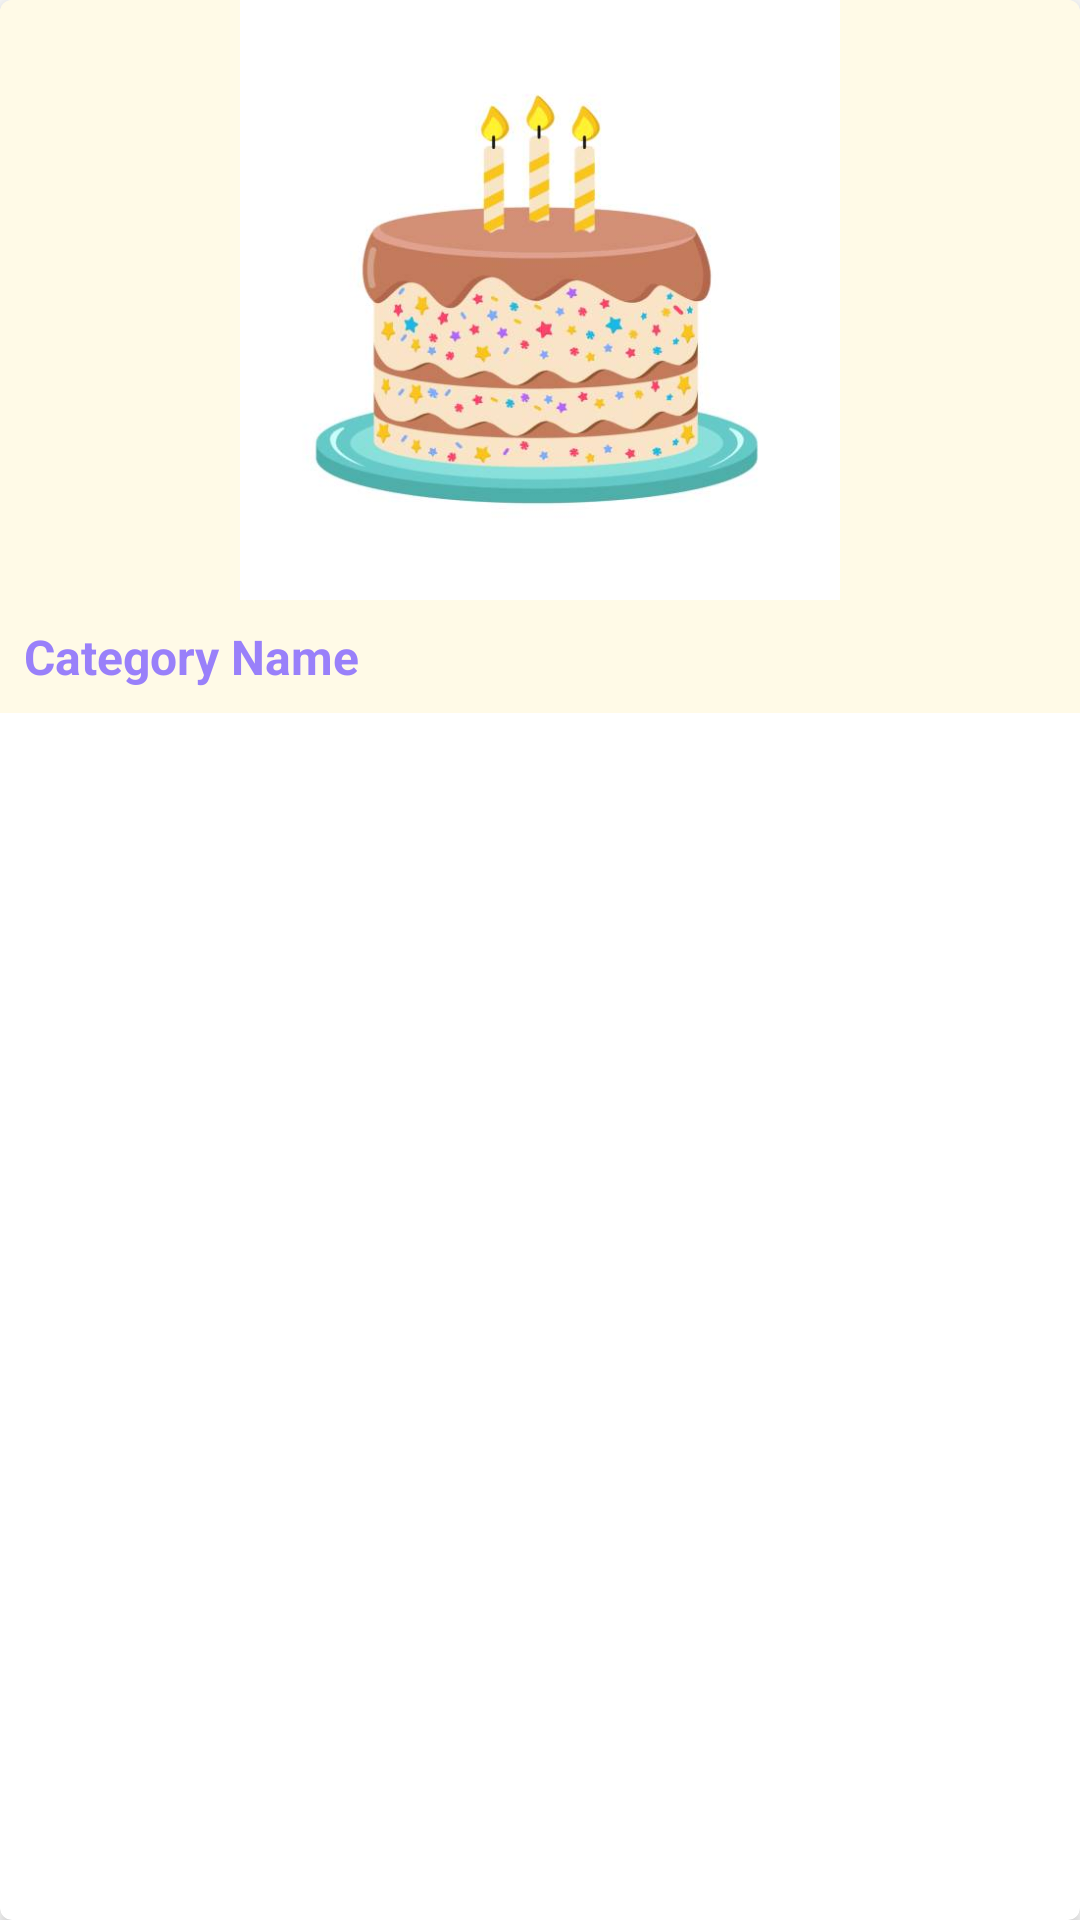

Produce the Android XML layout that renders to this screen, including the resource entries it uses.
<!-- AndroidManifest.xml: application theme Theme.Yummisto -->
<!-- res/layout/category_item.xml -->
<?xml version="1.0" encoding="utf-8"?>
<androidx.cardview.widget.CardView
    xmlns:android="http://schemas.android.com/apk/res/android"
    xmlns:app="http://schemas.android.com/apk/res-auto"
    xmlns:tools="http://schemas.android.com/tools"
    android:layout_width="match_parent"
    android:layout_height="wrap_content"
    android:layout_margin="8dp"
    app:cardCornerRadius="4dp"
    app:cardElevation="4dp"
    >

    <LinearLayout
        android:layout_width="match_parent"
        android:layout_height="wrap_content"
        android:orientation="vertical"
        android:background="@color/mainbg">

        <ImageView
            android:id="@+id/categoryImageView"
            android:layout_width="match_parent"
            android:layout_height="200dp"
        android:scaleType="centerInside"
        android:src="@drawable/cakeout"/>

        <TextView
            android:id="@+id/categoryNameTextView"
            android:layout_width="match_parent"
            android:layout_height="wrap_content"
            android:text="Category Name"
            android:padding="8dp"
            android:textSize="16sp"
            android:textStyle="bold"
            android:textColor="@color/mainheda"/>

    </LinearLayout>
</androidx.cardview.widget.CardView>
<!-- resources referenced by this layout -->
<resources>
  <color name="mainbg">#FFFAE7</color>
  <color name="mainheda">#9980FA</color>
  <!-- drawable cakeout: jpg bitmap (drawable, 22444 bytes) -->
  <style name="Theme.Yummisto" parent="Theme.MaterialComponents.DayNight.DarkActionBar">
          
          <item name="colorPrimary">@color/purple_500</item>
          <item name="colorPrimaryVariant">@color/purple_700</item>
          <item name="colorOnPrimary">@color/white</item>
          
          <item name="colorSecondary">@color/teal_200</item>
          <item name="colorSecondaryVariant">@color/teal_700</item>
          <item name="colorOnSecondary">@color/black</item>
          
          <item name="android:statusBarColor">?attr/colorPrimaryVariant</item>
          
      </style>
  <color name="purple_500">#FF6200EE</color>
  <color name="purple_700">#FF3700B3</color>
  <color name="white">#FFFFFFFF</color>
  <color name="teal_200">#FF03DAC5</color>
  <color name="teal_700">#FF018786</color>
  <color name="black">#FF000000</color>
</resources>
